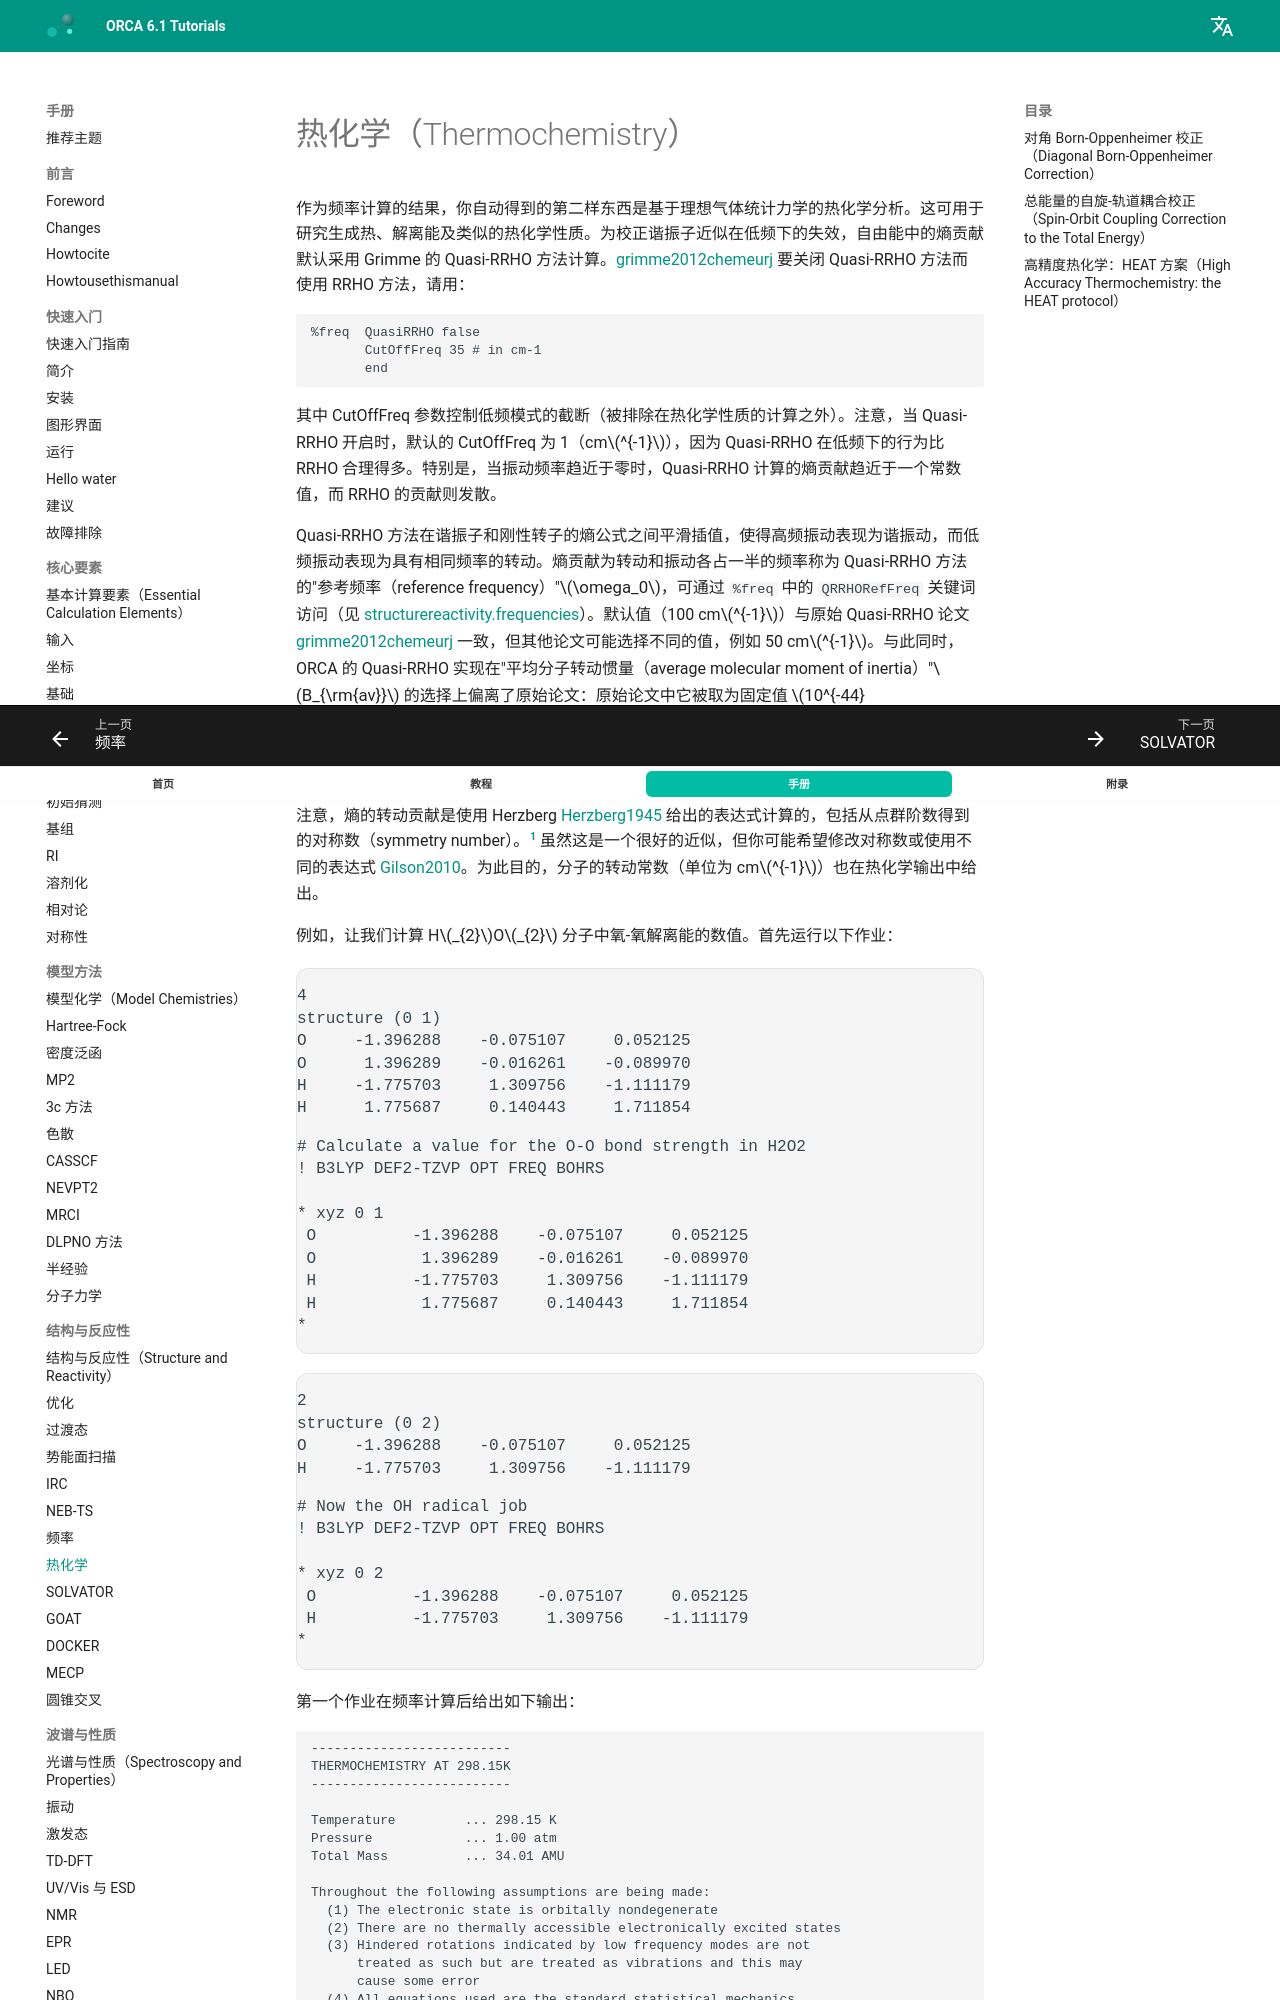

repository: wxyhgk/orca-docs · page: zh/manual/contents/structurereactivity/thermochemistry/index.html · generator: mkdocs

<a id="sec:structurereactivity.thermochemistry"></a>
# 热化学（Thermochemistry）

作为频率计算的结果，你自动得到的第二样东西是基于理想气体统计力学的热化学分析。这可用于研究生成热、解离能及类似的热化学性质。为校正谐振子近似在低频下的失效，自由能中的熵贡献默认采用 Grimme 的 Quasi-RRHO 方法计算。[grimme2012chemeurj](../../bibliography.md) 要关闭 Quasi-RRHO 方法而使用 RRHO 方法，请用：

```orca
%freq  QuasiRRHO false
       CutOffFreq 35 # in cm-1
       end
```

其中 CutOffFreq 参数控制低频模式的截断（被排除在热化学性质的计算之外）。注意，当 Quasi-RRHO 开启时，默认的 CutOffFreq 为 1（cm$^{-1}$），因为 Quasi-RRHO 在低频下的行为比 RRHO 合理得多。特别是，当振动频率趋近于零时，Quasi-RRHO 计算的熵贡献趋近于一个常数值，而 RRHO 的贡献则发散。

Quasi-RRHO 方法在谐振子和刚性转子的熵公式之间平滑插值，使得高频振动表现为谐振动，而低频振动表现为具有相同频率的转动。熵贡献为转动和振动各占一半的频率称为 Quasi-RRHO 方法的"参考频率（reference frequency）"$\omega_0$，可通过 `%freq` 中的 `QRRHORefFreq` 关键词访问（见 [structurereactivity.frequencies](frequencies.md#sec:structurereactivity.frequencies)）。默认值（100 cm$^{-1}$）与原始 Quasi-RRHO 论文 [grimme2012chemeurj](../../bibliography.md) 一致，但其他论文可能选择不同的值，例如 50 cm$^{-1}$。与此同时，ORCA 的 Quasi-RRHO 实现在"平均分子转动惯量（average molecular moment of inertia）"$B_{\rm{av}}$ 的选择上偏离了原始论文：原始论文中它被取为固定值 $10^{-44} \rm{kg}\cdot\rm{m}^2$，而在 ORCA 中它取为实际分子的各向同性平均转动惯量。这在理论上比对不同大小的分子使用相同转动惯量更有依据，尽管所得吉布斯自由能的差别相当小，通常在 0.1 kcal/mol 以内。

注意，熵的转动贡献是使用 Herzberg [Herzberg1945](../../bibliography.md) 给出的表达式计算的，包括从点群阶数得到的对称数（symmetry number）。[^1] 虽然这是一个很好的近似，但你可能希望修改对称数或使用不同的表达式 [Gilson2010](../../bibliography.md)。为此目的，分子的转动常数（单位为 cm$^{-1}$）也在热化学输出中给出。

例如，让我们计算 H$_{2}$O$_{2}$ 分子中氧-氧解离能的数值。首先运行以下作业：

```mol
title: structure 1
theme: chem311
height: 320px
representation: ball-stick
--- xyz ---
4
structure (0 1)
O     -1.396288    -0.075107     0.052125
O      1.396289    -0.016261    -0.089970
H     -1.775703     1.309756    -1.111179
H      1.775687     0.140443     1.711854
--- input ---
# Calculate a value for the O-O bond strength in H2O2
! B3LYP DEF2-TZVP OPT FREQ BOHRS

* xyz 0 1
 O          -1.396288    -0.075107     0.052125
 O           1.396289    -0.016261    -0.089970
 H          -1.775703     1.309756    -1.111179
 H           1.775687     0.140443     1.711854
*
```

```mol
title: structure 2
theme: chem311
height: 320px
representation: ball-stick
--- xyz ---
2
structure (0 2)
O     -1.396288    -0.075107     0.052125
H     -1.775703     1.309756    -1.111179
--- input ---
# Now the OH radical job
! B3LYP DEF2-TZVP OPT FREQ BOHRS

* xyz 0 2
 O          -1.396288    -0.075107     0.052125
 H          -1.775703     1.309756    -1.111179
*
```

第一个作业在频率计算后给出如下输出：

```orca
--------------------------
THERMOCHEMISTRY AT 298.15K
--------------------------

Temperature         ... 298.15 K
Pressure            ... 1.00 atm
Total Mass          ... 34.01 AMU

Throughout the following assumptions are being made:
  (1) The electronic state is orbitally nondegenerate
  (2) There are no thermally accessible electronically excited states
  (3) Hindered rotations indicated by low frequency modes are not
      treated as such but are treated as vibrations and this may
      cause some error
  (4) All equations used are the standard statistical mechanics
      equations for an ideal gas
  (5) All vibrations are strictly harmonic

freq.     370.67  E(vib)   ...       0.21 
freq.     947.27  E(vib)   ...       0.03 
freq.    1313.46  E(vib)   ...       0.01 
freq.    1440.24  E(vib)   ...       0.00 
freq.    3739.49  E(vib)   ...       0.00 
freq.    3739.86  E(vib)   ...       0.00
